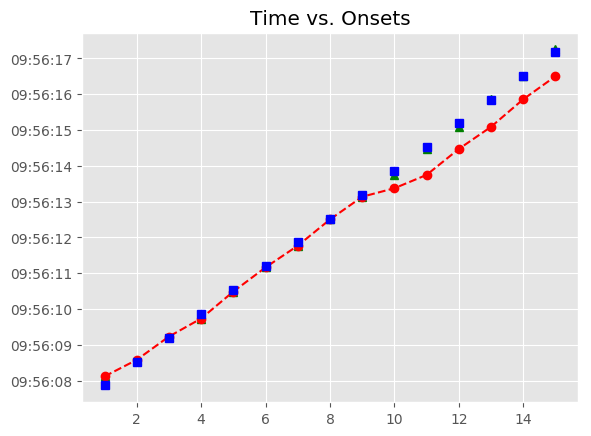

Data behind this chart, as committed beside it:
, Asynchrony, Tap Onset, Test, True Onset, User ID, IOI, Max, Min, Sanitized Tap Onset, Sanitized Asynchrony, Sanitized Mean Asynchrony, Sanitized Std Dev Asynchrony, Mean Asynchrony, Std Dev Asynchrony, Missed Taps, Phase Correction Response
1, 253.5, 2018-06-14 09:56:08.118034000, P4H1b2, 2018-06-14 09:56:07.864579000, 824.0, 0 days 00:00:00.655697000, 2018-06-14 09:56:08.192427500, 2018-06-14 09:56:07.528715000, 2018-06-14 09:56:08.118034000, 253.5, -10.21, 94.85, -268.7, 357.7, 0, -193.2
2, 60.3, 2018-06-14 09:56:08.580572000, P4H1b2, 2018-06-14 09:56:08.520276000, 824.0, 0 days 00:00:00.671616000, 2018-06-14 09:56:08.856084000, 2018-06-14 09:56:08.192427500, 2018-06-14 09:56:08.580572000, 60.3, -10.21, 94.85, -268.7, 357.7, 0, -20.74
3, 39.56, 2018-06-14 09:56:09.231448000, P4H1b2, 2018-06-14 09:56:09.191892000, 824.0, 0 days 00:00:00.671822000, 2018-06-14 09:56:09.527803000, 2018-06-14 09:56:08.856084000, 2018-06-14 09:56:09.231448000, 39.56, -10.21, 94.85, -268.7, 357.7, 0, -168.3
4, -128.7, 2018-06-14 09:56:09.734977000, P4H1b2, 2018-06-14 09:56:09.863714000, 824.0, 0 days 00:00:00.655509000, 2018-06-14 09:56:10.191468500, 2018-06-14 09:56:09.527803000, 2018-06-14 09:56:09.734977000, -128.7, -10.21, 94.85, -268.7, 357.7, 0, 98.07
5, -30.67, 2018-06-14 09:56:10.488554000, P4H1b2, 2018-06-14 09:56:10.519223000, 824.0, 0 days 00:00:00.671682000, 2018-06-14 09:56:10.855064000, 2018-06-14 09:56:10.191468500, 2018-06-14 09:56:10.488554000, -30.67, -10.21, 94.85, -268.7, 357.7, 0, 3.906
6, -26.76, 2018-06-14 09:56:11.164142000, P4H1b2, 2018-06-14 09:56:11.190905000, 824.0, 0 days 00:00:00.671587000, 2018-06-14 09:56:11.526698500, 2018-06-14 09:56:10.855064000, 2018-06-14 09:56:11.164142000, -26.76, -10.21, 94.85, -268.7, 357.7, 0, -66.05
7, -92.82, 2018-06-14 09:56:11.769674000, P4H1b2, 2018-06-14 09:56:11.862492000, 824.0, 0 days 00:00:00.655780000, 2018-06-14 09:56:12.190382000, 2018-06-14 09:56:11.526698500, 2018-06-14 09:56:11.769674000, -92.82, -10.21, 94.85, -268.7, 357.7, 0, 77.34
8, -15.48, 2018-06-14 09:56:12.502795000, P4H1b2, 2018-06-14 09:56:12.518272000, 824.0, 0 days 00:00:00.671610000, 2018-06-14 09:56:12.854077000, 2018-06-14 09:56:12.190382000, 2018-06-14 09:56:12.502795000, -15.48, -10.21, 94.85, -268.7, 357.7, 0, -37.04
9, -52.52, 2018-06-14 09:56:13.137362000, P4H1b2, 2018-06-14 09:56:13.189882000, 824.0, 0 days 00:00:00.655813000, 2018-06-14 09:56:13.517788500, 2018-06-14 09:56:12.854077000, 2018-06-14 09:56:13.137362000, -52.52, -10.21, 94.85, -268.7, 357.7, 0, -45.64
10, -470.9, 2018-06-14 09:56:13.374822000, P4H1b2, 2018-06-14 09:56:13.845695000, 824.0, 0 days 00:00:00.671458000, 2018-06-14 09:56:14.181424000, 2018-06-14 09:56:13.517788500, 2018-06-14 09:56:13.747534000, -98.16, -10.21, 94.85, -268.7, 357.7, 0, 53.22
11, -769.6, 2018-06-14 09:56:13.747534000, P4H1b2, 2018-06-14 09:56:14.517153000, 824.0, 0 days 00:00:00.671846000, 2018-06-14 09:56:14.853076000, 2018-06-14 09:56:14.181424000, 2018-06-14 09:56:14.472207000, -44.95, -10.21, 94.85, -268.7, 357.7, 0, -53.71
12, -716.8, 2018-06-14 09:56:14.472207000, P4H1b2, 2018-06-14 09:56:15.188999000, 824.0, 0 days 00:00:00.655499000, 2018-06-14 09:56:15.516748500, 2018-06-14 09:56:14.853076000, 2018-06-14 09:56:15.090344000, -98.66, -10.21, 94.85, -268.7, 357.7, 0, 114.3
13, -754.2, 2018-06-14 09:56:15.090344000, P4H1b2, 2018-06-14 09:56:15.844498000, 824.0, 0 days 00:00:00.671852000, 2018-06-14 09:56:16.180424000, 2018-06-14 09:56:15.516748500, 2018-06-14 09:56:15.860181000, 15.68, -10.21, 94.85, -268.7, 357.7, 0, -29.09
14, -656.2, 2018-06-14 09:56:15.860181000, P4H1b2, 2018-06-14 09:56:16.516350000, 824.0, 0 days 00:00:00.655515000, 2018-06-14 09:56:16.844107500, 2018-06-14 09:56:16.180424000, 2018-06-14 09:56:16.502942000, -13.41, -10.21, 94.85, -268.7, 357.7, 0, 93.48
15, -668.9, 2018-06-14 09:56:16.502942000, P4H1b2, 2018-06-14 09:56:17.171865000, 824.0, 0 days 00:00:00.671657000, 2018-06-14 09:56:17.507693500, 2018-06-14 09:56:16.844107500, 2018-06-14 09:56:17.251937000, 80.07, -10.21, 94.85, -268.7, 357.7, 0, 
